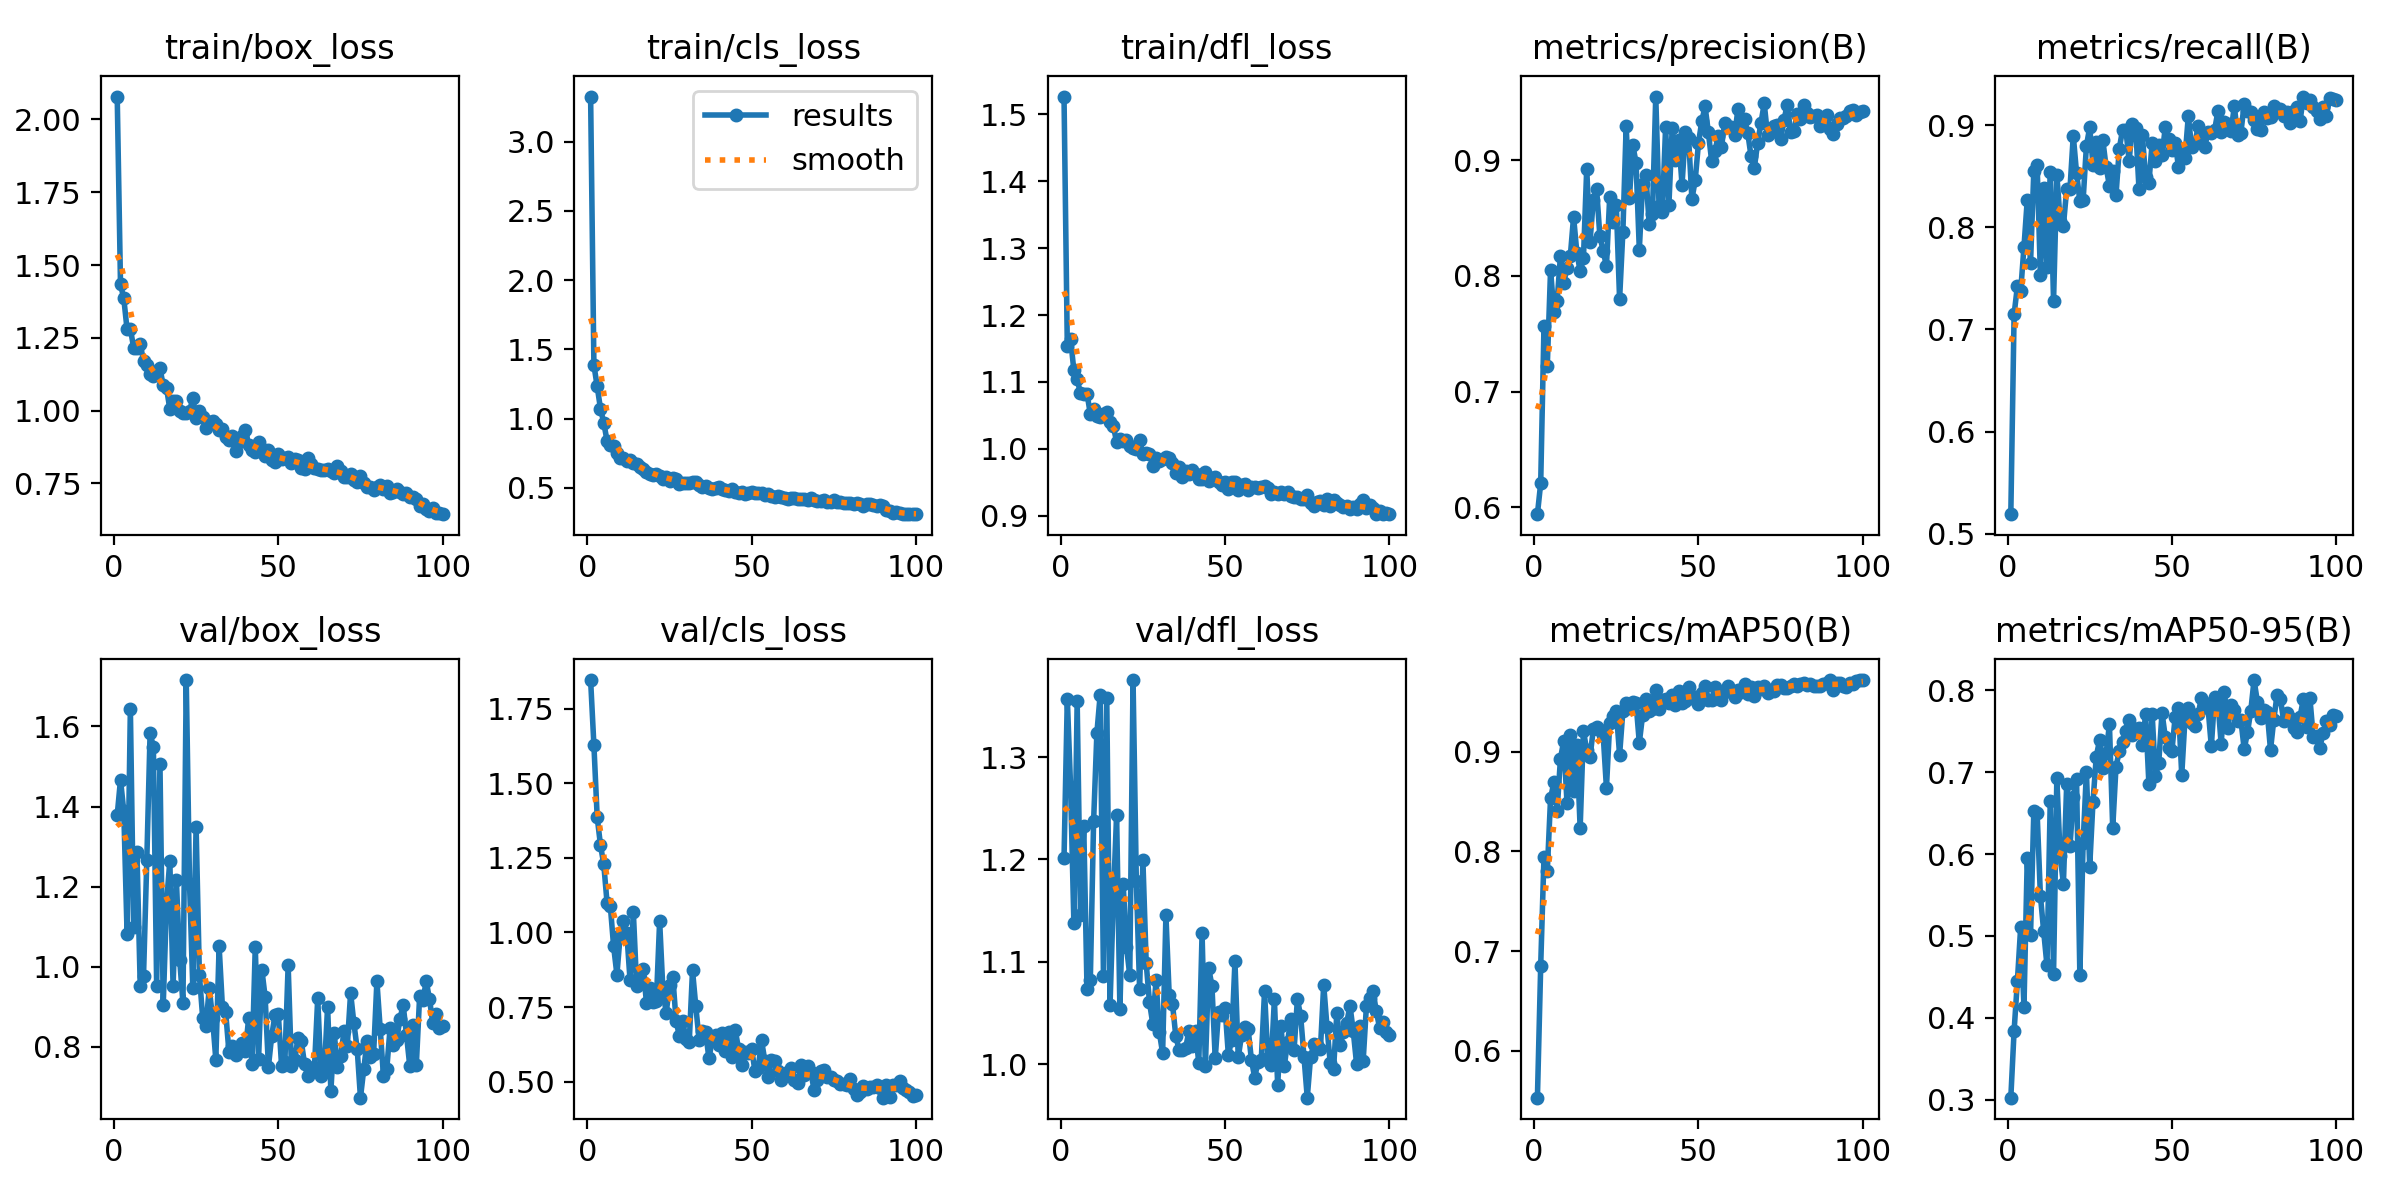

The file beside this chart, header and first rows:
epoch, time, train/box_loss, train/cls_loss, train/dfl_loss, metrics/precision(B), metrics/recall(B), metrics/mAP50(B), metrics/mAP50-95(B), val/box_loss, val/cls_loss, val/dfl_loss, lr/pg0, lr/pg1, lr/pg2
1, 51.87, 2.079, 3.325, 1.527, 0.5941, 0.5191, 0.553, 0.3024, 1.379, 1.846, 1.201, 0.00033, 0.00033, 0.00033
2, 105.2, 1.434, 1.387, 1.154, 0.6209, 0.7148, 0.6853, 0.3841, 1.467, 1.628, 1.357, 0.0006568, 0.0006568, 0.0006568
3, 199.1, 1.385, 1.232, 1.164, 0.7565, 0.7423, 0.7949, 0.4448, 1.388, 1.386, 1.271, 0.0009769, 0.0009769, 0.0009769
4, 252.1, 1.279, 1.072, 1.117, 0.722, 0.7375, 0.7801, 0.5109, 1.083, 1.293, 1.138, 0.0009703, 0.0009703, 0.0009703
5, 327.5, 1.282, 0.9704, 1.104, 0.8051, 0.7807, 0.8533, 0.4134, 1.644, 1.228, 1.355, 0.0009604, 0.0009604, 0.0009604
6, 392.6, 1.216, 0.8389, 1.083, 0.7687, 0.8269, 0.8691, 0.5948, 1.1, 1.1, 1.146, 0.0009505, 0.0009505, 0.0009505
7, 466.9, 1.216, 0.8089, 1.082, 0.7781, 0.7652, 0.841, 0.5014, 1.285, 1.088, 1.233, 0.0009406, 0.0009406, 0.0009406
8, 549.7, 1.227, 0.7986, 1.083, 0.8171, 0.8555, 0.8927, 0.6527, 0.9522, 0.9533, 1.073, 0.0009307, 0.0009307, 0.0009307
9, 634.6, 1.172, 0.7538, 1.052, 0.794, 0.8613, 0.911, 0.6507, 0.9762, 0.8587, 1.082, 0.0009208, 0.0009208, 0.0009208
10, 711.8, 1.157, 0.7188, 1.06, 0.807, 0.7537, 0.8487, 0.5494, 1.266, 0.9919, 1.237, 0.0009109, 0.0009109, 0.0009109
11, 799.2, 1.124, 0.7124, 1.05, 0.8168, 0.839, 0.9166, 0.5055, 1.583, 1.037, 1.324, 0.000901, 0.000901, 0.000901
12, 863.7, 1.119, 0.6913, 1.047, 0.8509, 0.7616, 0.8608, 0.464, 1.549, 0.9992, 1.361, 0.0008911, 0.0008911, 0.0008911
13, 939.6, 1.137, 0.6976, 1.053, 0.8201, 0.8547, 0.907, 0.6655, 0.9533, 0.839, 1.086, 0.0008812, 0.0008812, 0.0008812
14, 1016, 1.145, 0.6828, 1.055, 0.804, 0.7278, 0.8233, 0.4536, 1.507, 1.067, 1.358, 0.0008713, 0.0008713, 0.0008713
15, 1078, 1.087, 0.6747, 1.04, 0.815, 0.8516, 0.9211, 0.6927, 0.9054, 0.8218, 1.058, 0.0008614, 0.0008614, 0.0008614
16, 1141, 1.077, 0.6484, 1.034, 0.8926, 0.8066, 0.9013, 0.5981, 1.158, 0.8487, 1.161, 0.0008515, 0.0008515, 0.0008515
17, 1203, 1.006, 0.6349, 1.01, 0.8294, 0.8016, 0.8948, 0.564, 1.264, 0.8772, 1.244, 0.0008416, 0.0008416, 0.0008416
18, 1260, 1.032, 0.6117, 1.015, 0.8653, 0.8376, 0.9223, 0.686, 0.9517, 0.7638, 1.054, 0.0008317, 0.0008317, 0.0008317
19, 1320, 1.032, 0.6022, 1.012, 0.875, 0.8379, 0.9247, 0.6096, 1.216, 0.8146, 1.176, 0.0008218, 0.0008218, 0.0008218
20, 1375, 0.998, 0.5958, 1.013, 0.8343, 0.8899, 0.9216, 0.6693, 1.018, 0.7682, 1.115, 0.0008119, 0.0008119, 0.0008119
21, 1445, 0.9922, 0.6005, 1.004, 0.8217, 0.8531, 0.9172, 0.6914, 0.9093, 0.7693, 1.087, 0.000802, 0.000802, 0.000802
22, 1507, 0.9903, 0.5891, 1.002, 0.8082, 0.8257, 0.8638, 0.4527, 1.716, 1.038, 1.375, 0.0007921, 0.0007921, 0.0007921
23, 1574, 0.9974, 0.5661, 0.9994, 0.8685, 0.8269, 0.9289, 0.614, 1.207, 0.8048, 1.179, 0.0007822, 0.0007822, 0.0007822
24, 1635, 1.042, 0.578, 1.013, 0.8462, 0.8798, 0.9363, 0.7006, 0.9473, 0.7302, 1.073, 0.0007723, 0.0007723, 0.0007723
25, 1694, 0.974, 0.5514, 0.9928, 0.861, 0.898, 0.9408, 0.5847, 1.35, 0.8237, 1.199, 0.0007624, 0.0007624, 0.0007624
26, 1756, 0.9998, 0.5696, 0.9938, 0.7798, 0.8613, 0.8967, 0.6642, 0.979, 0.8518, 1.099, 0.0007525, 0.0007525, 0.0007525
27, 1812, 0.9776, 0.5643, 0.9929, 0.8383, 0.8836, 0.9409, 0.7193, 0.8735, 0.7038, 1.061, 0.0007426, 0.0007426, 0.0007426
28, 1871, 0.9398, 0.5307, 0.9744, 0.9292, 0.8581, 0.9485, 0.7394, 0.8514, 0.6528, 1.04, 0.0007327, 0.0007327, 0.0007327
29, 1939, 0.9597, 0.5354, 0.9859, 0.8676, 0.8851, 0.9437, 0.7058, 0.9477, 0.7022, 1.082, 0.0007228, 0.0007228, 0.0007228
30, 2005, 0.9629, 0.5325, 0.9817, 0.9132, 0.859, 0.9494, 0.7231, 0.8721, 0.6432, 1.031, 0.0007129, 0.0007129, 0.0007129
31, 2064, 0.9534, 0.5386, 0.9854, 0.8978, 0.8406, 0.9489, 0.7587, 0.7684, 0.6326, 1.011, 0.000703, 0.000703, 0.000703
32, 2127, 0.9316, 0.5422, 0.9883, 0.8227, 0.8552, 0.9089, 0.6318, 1.051, 0.8729, 1.146, 0.0006931, 0.0006931, 0.0006931
33, 2187, 0.9366, 0.5393, 0.9865, 0.8794, 0.8315, 0.9367, 0.7068, 0.9005, 0.752, 1.067, 0.0006832, 0.0006832, 0.0006832
34, 2249, 0.9097, 0.5202, 0.9793, 0.8867, 0.8771, 0.9532, 0.7262, 0.8865, 0.6406, 1.059, 0.0006733, 0.0006733, 0.0006733
35, 2317, 0.8984, 0.5087, 0.9638, 0.8451, 0.8958, 0.9404, 0.7372, 0.7865, 0.6691, 1.028, 0.0006634, 0.0006634, 0.0006634
36, 2391, 0.9109, 0.5143, 0.9732, 0.8536, 0.8957, 0.9432, 0.7505, 0.8022, 0.6646, 1.014, 0.0006535, 0.0006535, 0.0006535
37, 2474, 0.8622, 0.5011, 0.9583, 0.9549, 0.865, 0.9616, 0.7643, 0.7794, 0.5775, 1.014, 0.0006436, 0.0006436, 0.0006436
38, 2547, 0.8925, 0.4929, 0.967, 0.8605, 0.9016, 0.9432, 0.7454, 0.7976, 0.6404, 1.016, 0.0006337, 0.0006337, 0.0006337
39, 2615, 0.9126, 0.4988, 0.9626, 0.8548, 0.8971, 0.9522, 0.7524, 0.8096, 0.6576, 1.033, 0.0006238, 0.0006238, 0.0006238
40, 2683, 0.9344, 0.503, 0.9684, 0.9285, 0.8373, 0.9532, 0.7544, 0.7911, 0.6237, 1.018, 0.0006139, 0.0006139, 0.0006139
41, 2745, 0.881, 0.4953, 0.9617, 0.8613, 0.8908, 0.9489, 0.733, 0.8729, 0.6622, 1.032, 0.000604, 0.000604, 0.000604
42, 2797, 0.8636, 0.4841, 0.9548, 0.9274, 0.8492, 0.9571, 0.7707, 0.7568, 0.6023, 1.001, 0.0005941, 0.0005941, 0.0005941
43, 2855, 0.8586, 0.4741, 0.955, 0.8999, 0.8437, 0.9468, 0.6863, 1.05, 0.6678, 1.128, 0.0005842, 0.0005842, 0.0005842
44, 2910, 0.8917, 0.4896, 0.9654, 0.917, 0.8827, 0.9605, 0.7711, 0.7704, 0.5835, 0.9979, 0.0005743, 0.0005743, 0.0005743
45, 2980, 0.8693, 0.4716, 0.9517, 0.8787, 0.8647, 0.9486, 0.6953, 0.9929, 0.6729, 1.094, 0.0005644, 0.0005644, 0.0005644
46, 3041, 0.8425, 0.4593, 0.956, 0.9242, 0.8803, 0.9508, 0.7118, 0.925, 0.6098, 1.077, 0.0005545, 0.0005545, 0.0005545
47, 3106, 0.8651, 0.4711, 0.9572, 0.9187, 0.8708, 0.9653, 0.7731, 0.7509, 0.5545, 1.006, 0.0005446, 0.0005446, 0.0005446
48, 3169, 0.8306, 0.4588, 0.9497, 0.8662, 0.8982, 0.9543, 0.7428, 0.8275, 0.5979, 1.051, 0.0005347, 0.0005347, 0.0005347
49, 3238, 0.8224, 0.4665, 0.9453, 0.8824, 0.8862, 0.9554, 0.7303, 0.8806, 0.5958, 1.048, 0.0005248, 0.0005248, 0.0005248
50, 3297, 0.85, 0.4692, 0.95, 0.9149, 0.8762, 0.9475, 0.7259, 0.8832, 0.6078, 1.055, 0.0005149, 0.0005149, 0.0005149
51, 3358, 0.8326, 0.462, 0.9406, 0.9334, 0.8827, 0.9593, 0.768, 0.7534, 0.5354, 1.009, 0.000505, 0.000505, 0.000505
52, 3423, 0.8364, 0.4593, 0.951, 0.9465, 0.8596, 0.9655, 0.7788, 0.7628, 0.5456, 1.024, 0.0004951, 0.0004951, 0.0004951
53, 3488, 0.84, 0.4646, 0.95, 0.9241, 0.877, 0.9523, 0.6967, 1.004, 0.6379, 1.101, 0.0004852, 0.0004852, 0.0004852
54, 3552, 0.8187, 0.4474, 0.9391, 0.8992, 0.8683, 0.9521, 0.7668, 0.7517, 0.5702, 1.007, 0.0004753, 0.0004753, 0.0004753
55, 3618, 0.832, 0.453, 0.9452, 0.9079, 0.9092, 0.9645, 0.779, 0.7665, 0.5147, 1.028, 0.0004654, 0.0004654, 0.0004654
56, 3690, 0.8312, 0.44, 0.9474, 0.9205, 0.8785, 0.9614, 0.7605, 0.8236, 0.5738, 1.036, 0.0004555, 0.0004555, 0.0004555
57, 3766, 0.801, 0.4313, 0.9384, 0.9116, 0.8824, 0.9518, 0.7564, 0.8139, 0.5678, 1.035, 0.0004456, 0.0004456, 0.0004456
58, 3839, 0.8005, 0.4445, 0.9425, 0.9323, 0.8989, 0.9603, 0.7711, 0.7571, 0.5347, 1.005, 0.0004357, 0.0004357, 0.0004357
59, 3903, 0.8369, 0.4374, 0.9424, 0.9283, 0.8925, 0.9657, 0.7913, 0.7269, 0.5055, 0.987, 0.0004258, 0.0004258, 0.0004258
60, 3967, 0.8148, 0.4266, 0.9418, 0.9283, 0.8789, 0.9611, 0.7853, 0.739, 0.5248, 1.002, 0.0004159, 0.0004159, 0.0004159
... 40 more rows
